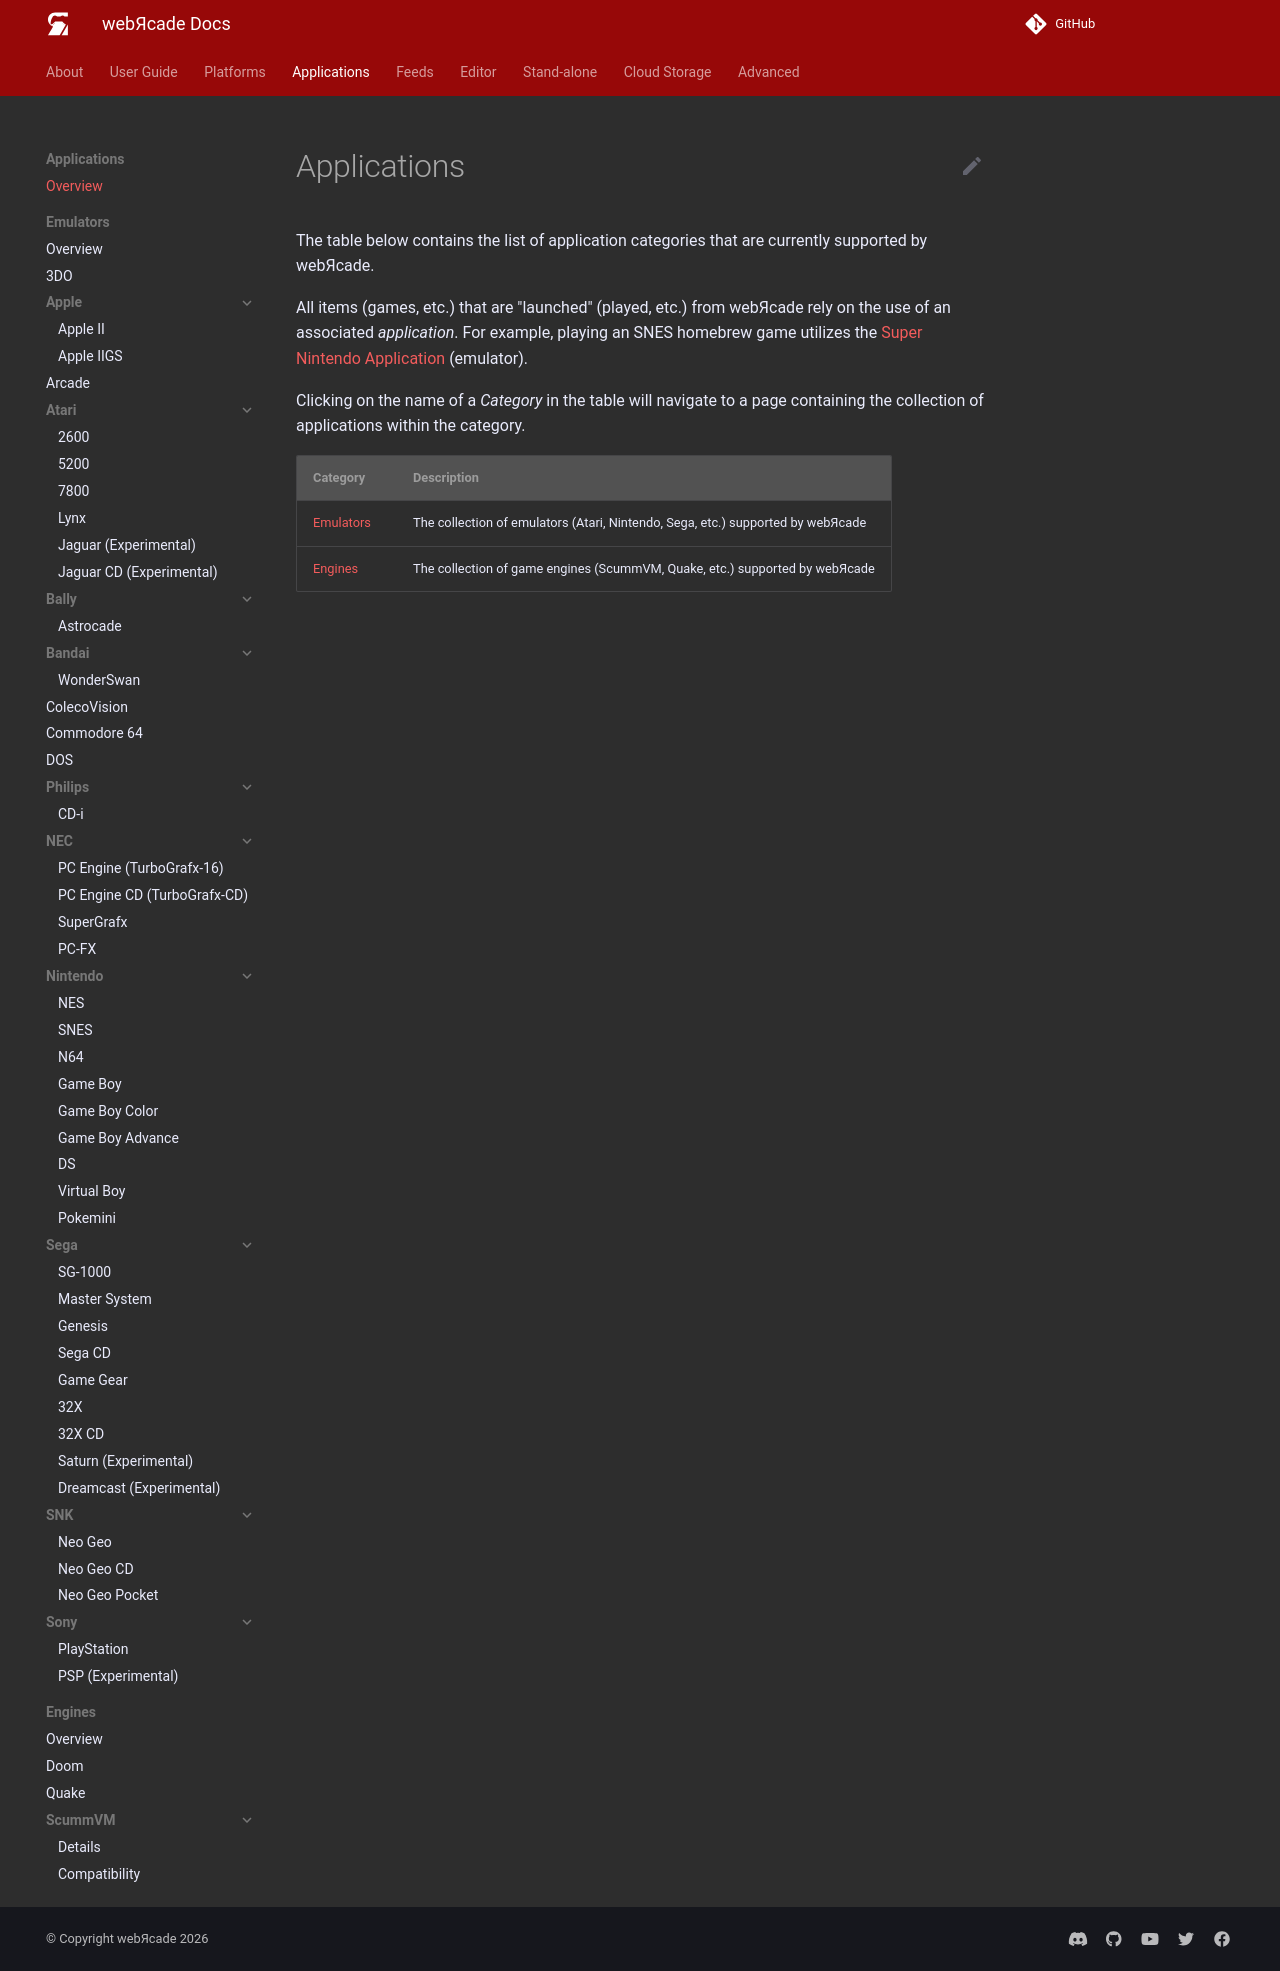

repository: webrcade/webrcade-docs · page: apps/index.html · generator: mkdocs

# Applications

The table below contains the list of application categories that are currently supported by webЯcade.

All items (games, etc.) that are "launched" (played, etc.) from webЯcade rely on the use of an associated *application*. For example, playing an SNES homebrew game utilizes the [Super Nintendo Application](../apps/emulators/snes/index.md) (emulator).

Clicking on the name of a *Category* in the table will navigate to a page containing the collection of applications within the category.

| __Category__ | __Description__ |
|----------|------|
| [Emulators](./emulators/index.md) | The collection of emulators (Atari, Nintendo, Sega, etc.) supported by webЯcade |
| [Engines](./engines/index.md) | The collection of game engines (ScummVM, Quake, etc.) supported by webЯcade |
